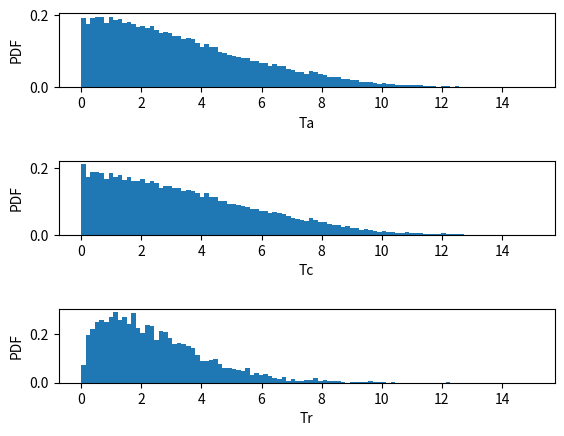

Here is the Python script that generated this plot:
# %%
import numpy as np
from numpy.random import uniform, exponential

import matplotlib.pyplot as plt


# %%
def main(K, lam, muf, muc, muw, p, q, r, T):
    """
    Simulates the Solar Panel Funding (SPF) application processing system
    for a specified number of applicants.

    Args:
        K (int): Number of applicants to simulate.
        lam (float): Arrival rate of applicants (per hour - Poisson process).
        muf (float): Service rate of Fingerprint server (per hour).
        muc (float): Service rate of Case Review server (per hour).
        muw (float): Service rate of Interview server (per hour).
        p (float): Probability of applicant using Application Checking Service (ACS).
        q (float): Probability of application approval in Case Review.
        r (float): Probability of application approval after Interview.
        T (float): Total simulation time (hours - SPF office hours).

    Returns:
        dict: Dictionary containing processing times for all (Ta),
              completed (Tc), and rejected (Tr) applications.
    """
    Times = {
        "c": [],  # times spent in office by completed application
        "r": [],  # times spent in office by rejected application
    }
    for _ in range(K):
        t_prev = 0
        applicant_arrival_times = poisson_process(lam, T)
        applicant_arrival_times.append(float("inf"))  # the last one is never arrive
        Servers = {
            "F": [],
            "C": [],
            "W": [],
        }
        for t in applicant_arrival_times:
            # calculate time until this applicant arrive relative to previus applicant
            time_till_applicant = t - t_prev

            # find process that require minimum time to process (FIFO)
            # including time_till_applicate
            while True:
                time_min_name = "time_till_applicant"
                time_min = time_till_applicant
                for name in Servers:
                    if Servers[name]:  # if list not empty
                        time_spent = Servers[name][0]["stages"][0][1]
                        if time_spent < time_min:
                            time_min_name = name
                            time_min = time_spent

                if time_min_name == "time_till_applicant":
                    break
                else:
                    time_spent = Servers[time_min_name][0]["stages"][0][1]
                    time_till_applicant -= time_spent
                    for name in Servers:
                        for i in range(len(Servers[name])):
                            Servers[name][i]["time_spent_total"] += time_spent
                            if i == 0:  # active applicant
                                Servers[name][i]["stages"][0][1] -= time_spent
                    Servers[time_min_name][0]["stages"].pop(
                        0
                    )  # complete this stage, pop off
                    applicant = Servers[time_min_name].pop(
                        0
                    )  # pop the applicant off the Server (done with whis Server)
                    if applicant["stages"]:  # still has more stages to go
                        Servers[applicant["stages"][0][0]].append(
                            applicant
                        )  # move applicant to the next stage
                    else:  # applicant complete every stages
                        if applicant["rejection"]:  # is rejected
                            Times["r"].append(applicant["time_spent_total"])
                        else:  # is completed
                            Times["c"].append(applicant["time_spent_total"])

            applicant = process_application(muf, muc, muw, p, q, r)
            Servers[applicant["stages"][0][0]].append(applicant)

            t_prev = t

    return Times


def poisson_process(lam, T):
    """
    Simulate a Poisson process with rate lambda for a time period T.

    Args:
        lam (float): The rate of the Poisson process.
        T (float): The time period to simulate.

    Returns:
        times (list): List of event times.
    """
    times = []
    t = 0.0  # start time
    while t < T:
        u = uniform()  # random unform [0,1]
        dt = -np.log(u) / lam  # time to get one event
        t += dt  # current time
        if t < T:  # if event happens before time limit
            times.append(t)

    return times


def process_application(muf, muc, muw, p, q, r):
    """
    Simulates the processing stages for a single application.

    Args:
        muf (float): Service rate of Fingerprint server (per hour).
        muc (float): Service rate of Case Review server (per hour).
        muw (float): Service rate of Interview server (per hour).
        p (float): Probability of applicant using Application Checking Service (ACS).
        q (float): Probability of application approval in Case Review.
        r (float): Probability of application approval after Interview.

    Returns:
        dict: Dictionary containing information about the processed application:
            stages (list): List of stages the application went through with time spent at each stage.
                Each element is a list containing server name and service time.
            rejection (bool): True if the application was rejected, False otherwise.
            time_spent_total (float): Total time spent by the applicant in the SPF office.
    """
    stages = []
    rejection = False
    if uniform() < p:  # ACS is used, sent to Sf
        stages.append(["F", exponential(1 / muf)])
    else:  # ACS is not used, sent to Sc
        stages.append(["C", exponential(1 / muc)])
        if uniform() < q:  # satisfied with application, sent to Sf
            stages.append(["F", exponential(1 / muf)])
        else:  # not satisfied with application, sent to Sw
            stages.append(["W", exponential(1 / muw)])
            if uniform() < r:  # satisfied with interview, sent to Sf
                stages.append(["F", exponential(1 / muf)])
            else:  # reject the application
                rejection = True
    return {"stages": stages, "rejection": rejection, "time_spent_total": 0.0}


# %%
if __name__ == "__main__":
    """
    This block is executed only when the script is run directly (not imported as a module).
    """

    # Define simulation parameters
    K = 500  # Number of applicants to simulate
    lam = 8  # Arrival rate of applicants (per hour)
    muf = 6  # Service rate of Fingerprint server (per hour)
    muc = 5  # Service rate of Case Review server (per hour)
    muw = 4  # Service rate of Interview server (per hour)
    p = 0.5  # Probability of applicant using ACS
    q = 0.6  # Probability of application approval in Case Review
    r = 0.4  # Probability of application approval after Interview
    T = 17 - 9  # Simulation time (hours - SPF office hours)

    # Simulate the application processing system
    Times = main(K=K, lam=lam, muf=muf, muc=muc, muw=muw, p=p, q=q, r=r, T=T)

    # Calculate total processing time (applicant)
    Times["a"] = Times["c"] + Times["r"]  # Combine completed and rejected times

    # Print average processing times
    print(f"E[Ta] = {np.mean(Times['a'])}")  # Average total processing time
    print(f"E[Tc] = {np.mean(Times['c'])}")  # Average completed processing time
    print(f"E[Tr] = {np.mean(Times['r'])}")  # Average rejected processing time

    # Plot histograms for processing times
    fig, axes = plt.subplots(3)
    for i, name in enumerate(["a", "c", "r"]):
        axes[i].hist(Times[name], bins=np.linspace(0, 15, 100), density=True)
        axes[i].set_xlabel(f"T{name}")  # Label for each histogram (total, completed, rejected)
        axes[i].set_ylabel("PDF")

    plt.subplots_adjust(hspace=1)  # Adjust spacing between subplots
    plt.show()


# %%
